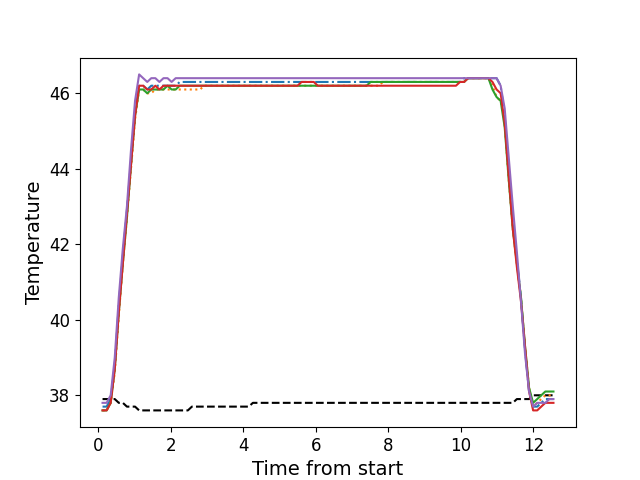

Data behind this chart, as committed beside it:
, times, neutral, z1, z2, z3, z4, z5
0, 0.1176, 37.9, 37.7, 37.6, 37.6, 37.6, 37.8
1, 0.2302, 37.9, 37.7, 37.6, 37.6, 37.6, 37.8
2, 0.3419, 37.9, 37.9, 37.8, 37.8, 37.8, 38.0
3, 0.4545, 37.9, 38.8, 38.6, 38.7, 38.7, 39.0
4, 0.5661, 37.8, 40.4, 40.1, 40.2, 40.2, 40.6
5, 0.678, 37.8, 41.7, 41.5, 41.5, 41.5, 41.9
6, 0.79, 37.7, 42.9, 42.7, 42.7, 42.8, 43.0
7, 0.9026, 37.7, 44.2, 44.0, 44.1, 44.1, 44.5
8, 1.014, 37.7, 45.5, 45.3, 45.4, 45.4, 45.8
9, 1.127, 37.6, 46.2, 46.1, 46.1, 46.2, 46.5
10, 1.238, 37.6, 46.2, 46.1, 46.1, 46.2, 46.4
11, 1.351, 37.6, 46.1, 46.0, 46.0, 46.1, 46.3
12, 1.462, 37.6, 46.2, 46.0, 46.1, 46.1, 46.4
13, 1.575, 37.6, 46.2, 46.1, 46.1, 46.2, 46.4
14, 1.686, 37.6, 46.2, 46.1, 46.1, 46.1, 46.3
15, 1.799, 37.6, 46.2, 46.1, 46.1, 46.2, 46.4
16, 1.911, 37.6, 46.2, 46.1, 46.2, 46.2, 46.4
17, 2.023, 37.6, 46.2, 46.1, 46.1, 46.2, 46.3
18, 2.135, 37.6, 46.2, 46.1, 46.1, 46.2, 46.4
19, 2.247, 37.6, 46.3, 46.1, 46.2, 46.2, 46.4
20, 2.36, 37.6, 46.3, 46.1, 46.2, 46.2, 46.4
21, 2.471, 37.6, 46.3, 46.1, 46.2, 46.2, 46.4
22, 2.583, 37.7, 46.3, 46.1, 46.2, 46.2, 46.4
23, 2.696, 37.7, 46.3, 46.1, 46.2, 46.2, 46.4
24, 2.808, 37.7, 46.3, 46.1, 46.2, 46.2, 46.4
25, 2.919, 37.7, 46.3, 46.2, 46.2, 46.2, 46.4
26, 3.032, 37.7, 46.3, 46.2, 46.2, 46.2, 46.4
27, 3.143, 37.7, 46.3, 46.2, 46.2, 46.2, 46.4
28, 3.256, 37.7, 46.3, 46.2, 46.2, 46.2, 46.4
29, 3.368, 37.7, 46.3, 46.2, 46.2, 46.2, 46.4
30, 3.48, 37.7, 46.3, 46.2, 46.2, 46.2, 46.4
31, 3.592, 37.7, 46.3, 46.2, 46.2, 46.2, 46.4
32, 3.704, 37.7, 46.3, 46.2, 46.2, 46.2, 46.4
33, 3.817, 37.7, 46.3, 46.2, 46.2, 46.2, 46.4
34, 3.928, 37.7, 46.3, 46.2, 46.2, 46.2, 46.4
35, 4.04, 37.7, 46.3, 46.2, 46.2, 46.2, 46.4
36, 4.152, 37.7, 46.3, 46.2, 46.2, 46.2, 46.4
37, 4.265, 37.8, 46.3, 46.2, 46.2, 46.2, 46.4
38, 4.376, 37.8, 46.3, 46.2, 46.2, 46.2, 46.4
39, 4.489, 37.8, 46.3, 46.2, 46.2, 46.2, 46.4
40, 4.6, 37.8, 46.3, 46.2, 46.2, 46.2, 46.4
41, 4.713, 37.8, 46.3, 46.2, 46.2, 46.2, 46.4
42, 4.824, 37.8, 46.3, 46.2, 46.2, 46.2, 46.4
43, 4.937, 37.8, 46.3, 46.2, 46.2, 46.2, 46.4
44, 5.048, 37.8, 46.3, 46.2, 46.2, 46.2, 46.4
45, 5.161, 37.8, 46.3, 46.2, 46.2, 46.2, 46.4
46, 5.273, 37.8, 46.3, 46.2, 46.2, 46.2, 46.4
47, 5.385, 37.8, 46.3, 46.2, 46.2, 46.2, 46.4
48, 5.497, 37.8, 46.3, 46.2, 46.2, 46.2, 46.4
49, 5.608, 37.8, 46.3, 46.2, 46.2, 46.3, 46.4
50, 5.721, 37.8, 46.3, 46.2, 46.2, 46.3, 46.4
51, 5.833, 37.8, 46.3, 46.2, 46.2, 46.3, 46.4
52, 5.945, 37.8, 46.3, 46.2, 46.2, 46.3, 46.4
53, 6.057, 37.8, 46.3, 46.2, 46.2, 46.2, 46.4
54, 6.17, 37.8, 46.3, 46.2, 46.2, 46.2, 46.4
55, 6.281, 37.8, 46.3, 46.2, 46.2, 46.2, 46.4
56, 6.394, 37.8, 46.3, 46.2, 46.2, 46.2, 46.4
57, 6.505, 37.8, 46.3, 46.2, 46.2, 46.2, 46.4
58, 6.618, 37.8, 46.3, 46.2, 46.2, 46.2, 46.4
59, 6.73, 37.8, 46.3, 46.2, 46.2, 46.2, 46.4
... 52 more rows
